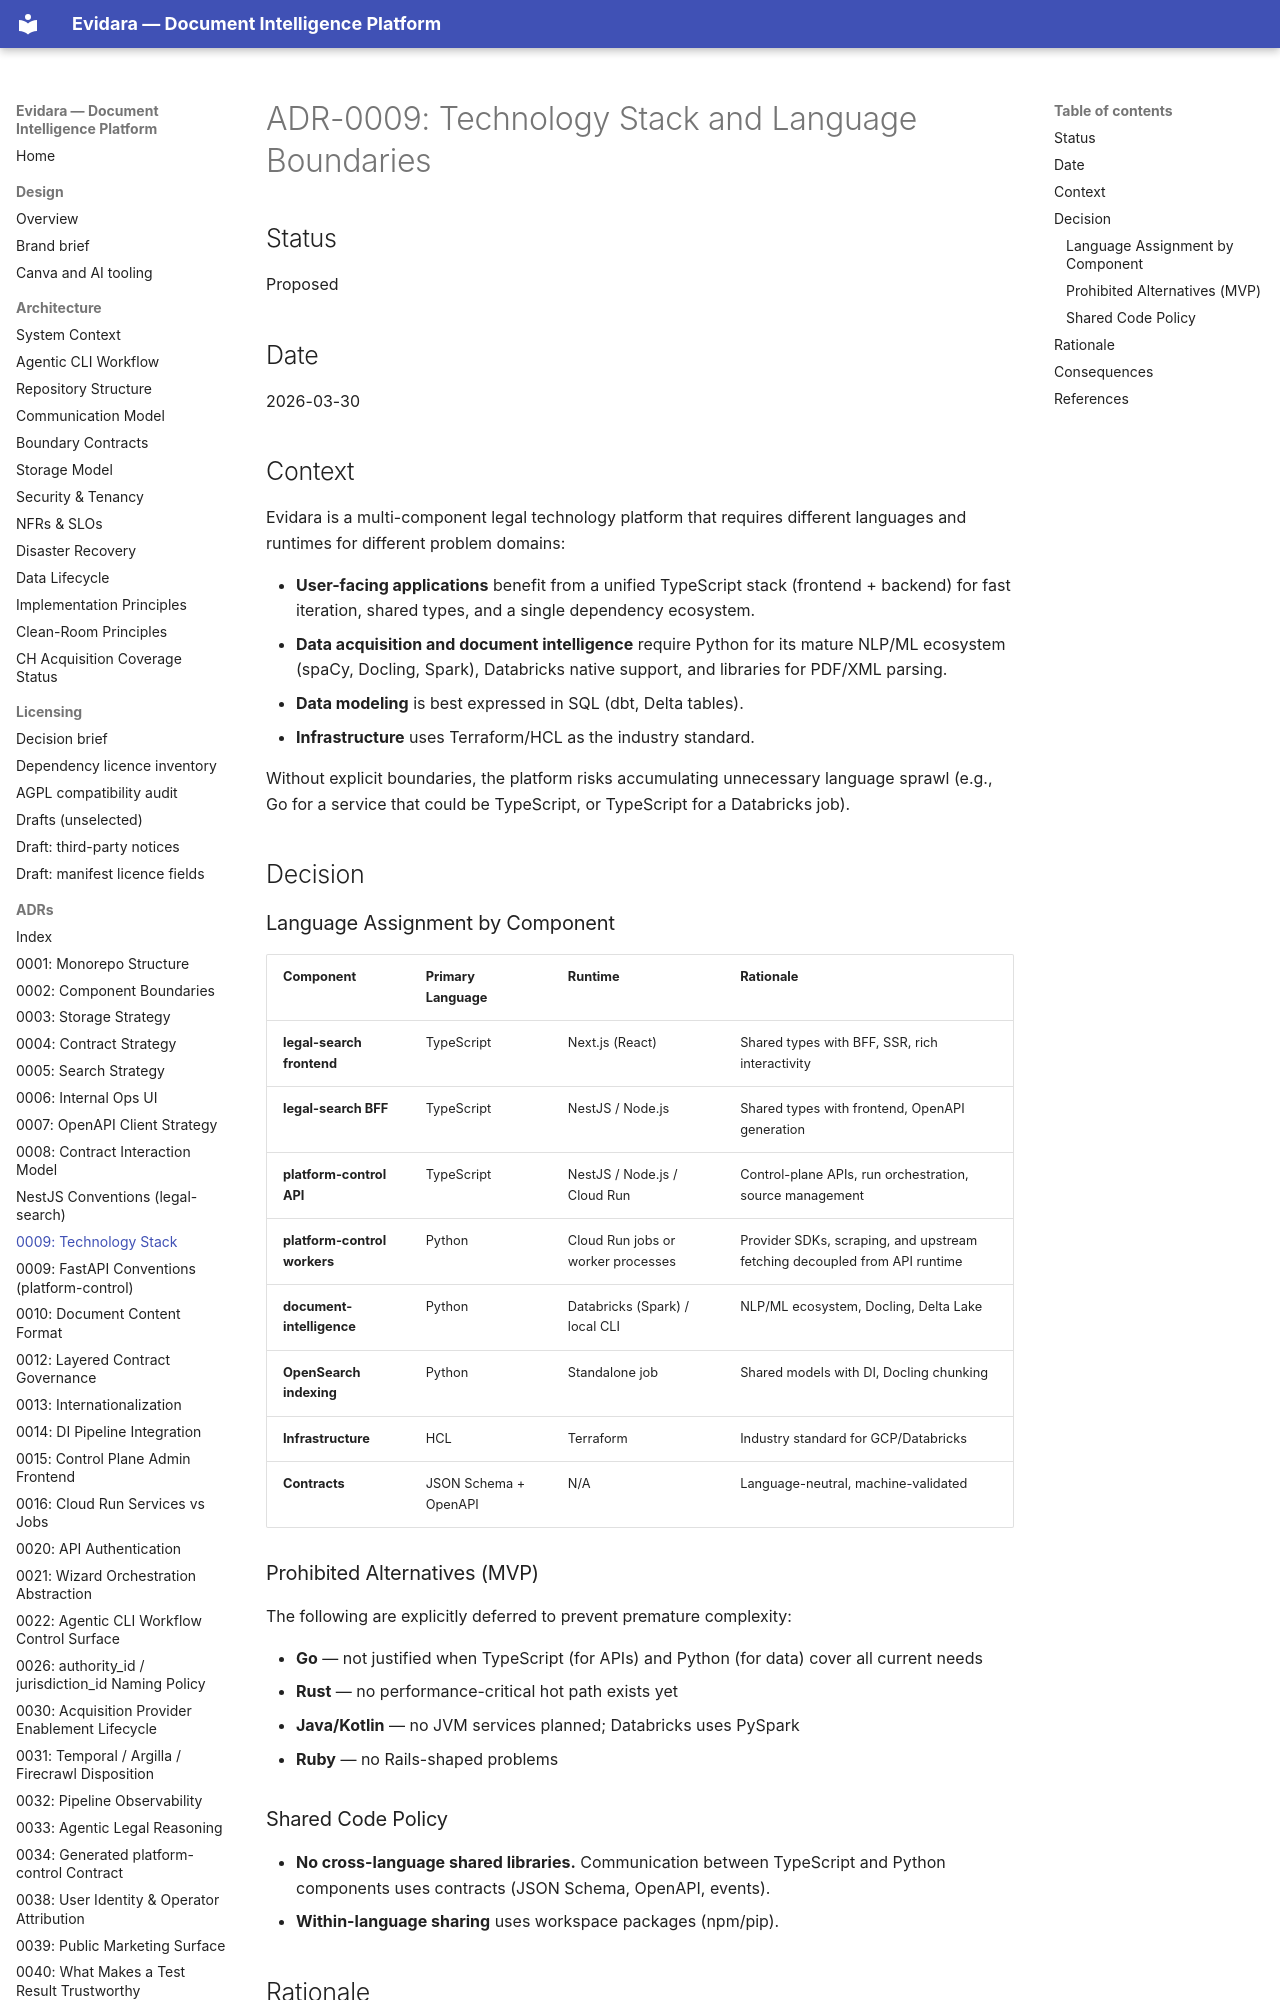

repository: philipplukas/evidara · page: adr/0009-technology-stack-and-language-boundaries/index.html · generator: mkdocs

# ADR-0009: Technology Stack and Language Boundaries

## Status

Proposed

## Date

2026-03-30

## Context

Evidara is a multi-component legal technology platform that requires different languages and runtimes for different problem domains:

- **User-facing applications** benefit from a unified TypeScript stack (frontend + backend) for fast iteration, shared types, and a single dependency ecosystem.
- **Data acquisition and document intelligence** require Python for its mature NLP/ML ecosystem (spaCy, Docling, Spark), Databricks native support, and libraries for PDF/XML parsing.
- **Data modeling** is best expressed in SQL (dbt, Delta tables).
- **Infrastructure** uses Terraform/HCL as the industry standard.

Without explicit boundaries, the platform risks accumulating unnecessary language sprawl (e.g., Go for a service that could be TypeScript, or TypeScript for a Databricks job).

## Decision
